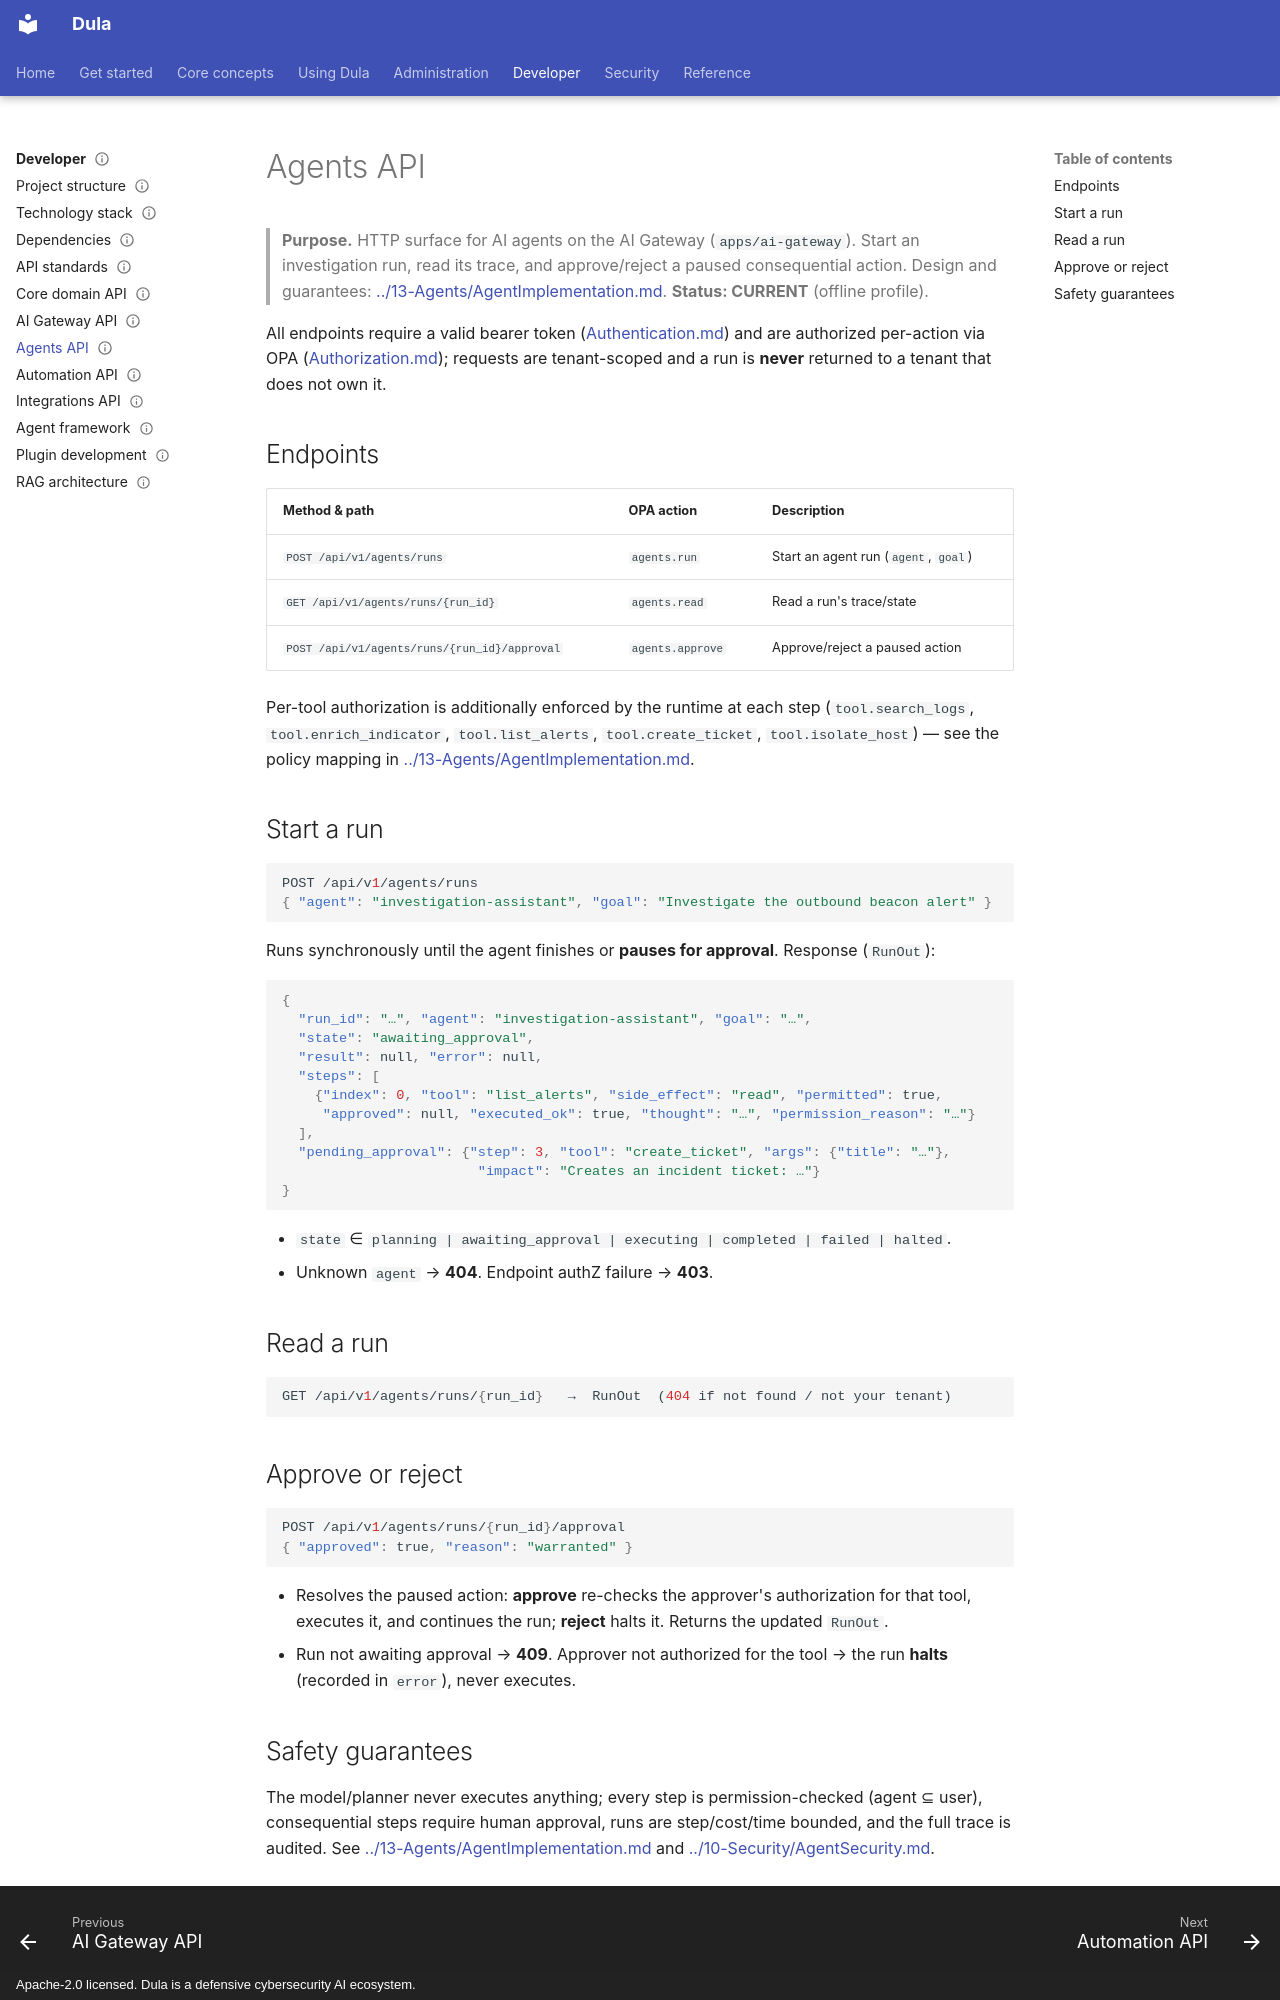

repository: AmanuelFeyissa/dula · page: 12-API/AgentsAPI/index.html · generator: mkdocs · copyright: Apache-2.0 licensed. Dula is a defensive cybersecurity AI ecosystem.

---
title: Agents API (Investigation Runs, Approvals)
document_id: API-006
status: Draft
version: 0.1.0
last_updated: 2026-08-13
owner: AI / Backend
audience: Developer, API consumer
phase: Phase 06 — Agents (M006)
related:
  - ./Authentication.md
  - ./Authorization.md
  - ./AIGatewayAPI.md
  - ../13-Agents/AgentImplementation.md
  - ../03-Architecture/AgentArchitecture.md
  - ../17-User-Documentation/AgentsUserGuide.md
---

# Agents API

> **Purpose.** HTTP surface for AI agents on the AI Gateway (`apps/ai-gateway`). Start an
> investigation run, read its trace, and approve/reject a paused consequential action. Design
> and guarantees: [../13-Agents/AgentImplementation.md](../13-Agents/AgentImplementation.md).
> **Status: CURRENT** (offline profile).

All endpoints require a valid bearer token ([Authentication.md](./Authentication.md)) and are
authorized per-action via OPA ([Authorization.md](./Authorization.md)); requests are
tenant-scoped and a run is **never** returned to a tenant that does not own it.

## Endpoints

| Method & path | OPA action | Description |
|---------------|-----------|-------------|
| `POST /api/v1/agents/runs` | `agents.run` | Start an agent run (`agent`, `goal`) |
| `GET /api/v1/agents/runs/{run_id}` | `agents.read` | Read a run's trace/state |
| `POST /api/v1/agents/runs/{run_id}/approval` | `agents.approve` | Approve/reject a paused action |

Per-tool authorization is additionally enforced by the runtime at each step
(`tool.search_logs`, `tool.enrich_indicator`, `tool.list_alerts`, `tool.create_ticket`,
`tool.isolate_host`) — see the policy mapping in
[../13-Agents/AgentImplementation.md](../13-Agents/AgentImplementation.md).

## Start a run

```json
POST /api/v1/agents/runs
{ "agent": "investigation-assistant", "goal": "Investigate the outbound beacon alert" }
```

Runs synchronously until the agent finishes or **pauses for approval**. Response (`RunOut`):

```json
{
  "run_id": "…", "agent": "investigation-assistant", "goal": "…",
  "state": "awaiting_approval",
  "result": null, "error": null,
  "steps": [
    {"index": 0, "tool": "list_alerts", "side_effect": "read", "permitted": true,
     "approved": null, "executed_ok": true, "thought": "…", "permission_reason": "…"}
  ],
  "pending_approval": {"step": 3, "tool": "create_ticket", "args": {"title": "…"},
                        "impact": "Creates an incident ticket: …"}
}
```

- `state` ∈ `planning | awaiting_approval | executing | completed | failed | halted`.
- Unknown `agent` → **404**. Endpoint authZ failure → **403**.

## Read a run

```json
GET /api/v1/agents/runs/{run_id}   →  RunOut  (404 if not found / not your tenant)
```

## Approve or reject

```json
POST /api/v1/agents/runs/{run_id}/approval
{ "approved": true, "reason": "warranted" }
```

- Resolves the paused action: **approve** re-checks the approver's authorization for that tool,
  executes it, and continues the run; **reject** halts it. Returns the updated `RunOut`.
- Run not awaiting approval → **409**. Approver not authorized for the tool → the run **halts**
  (recorded in `error`), never executes.
